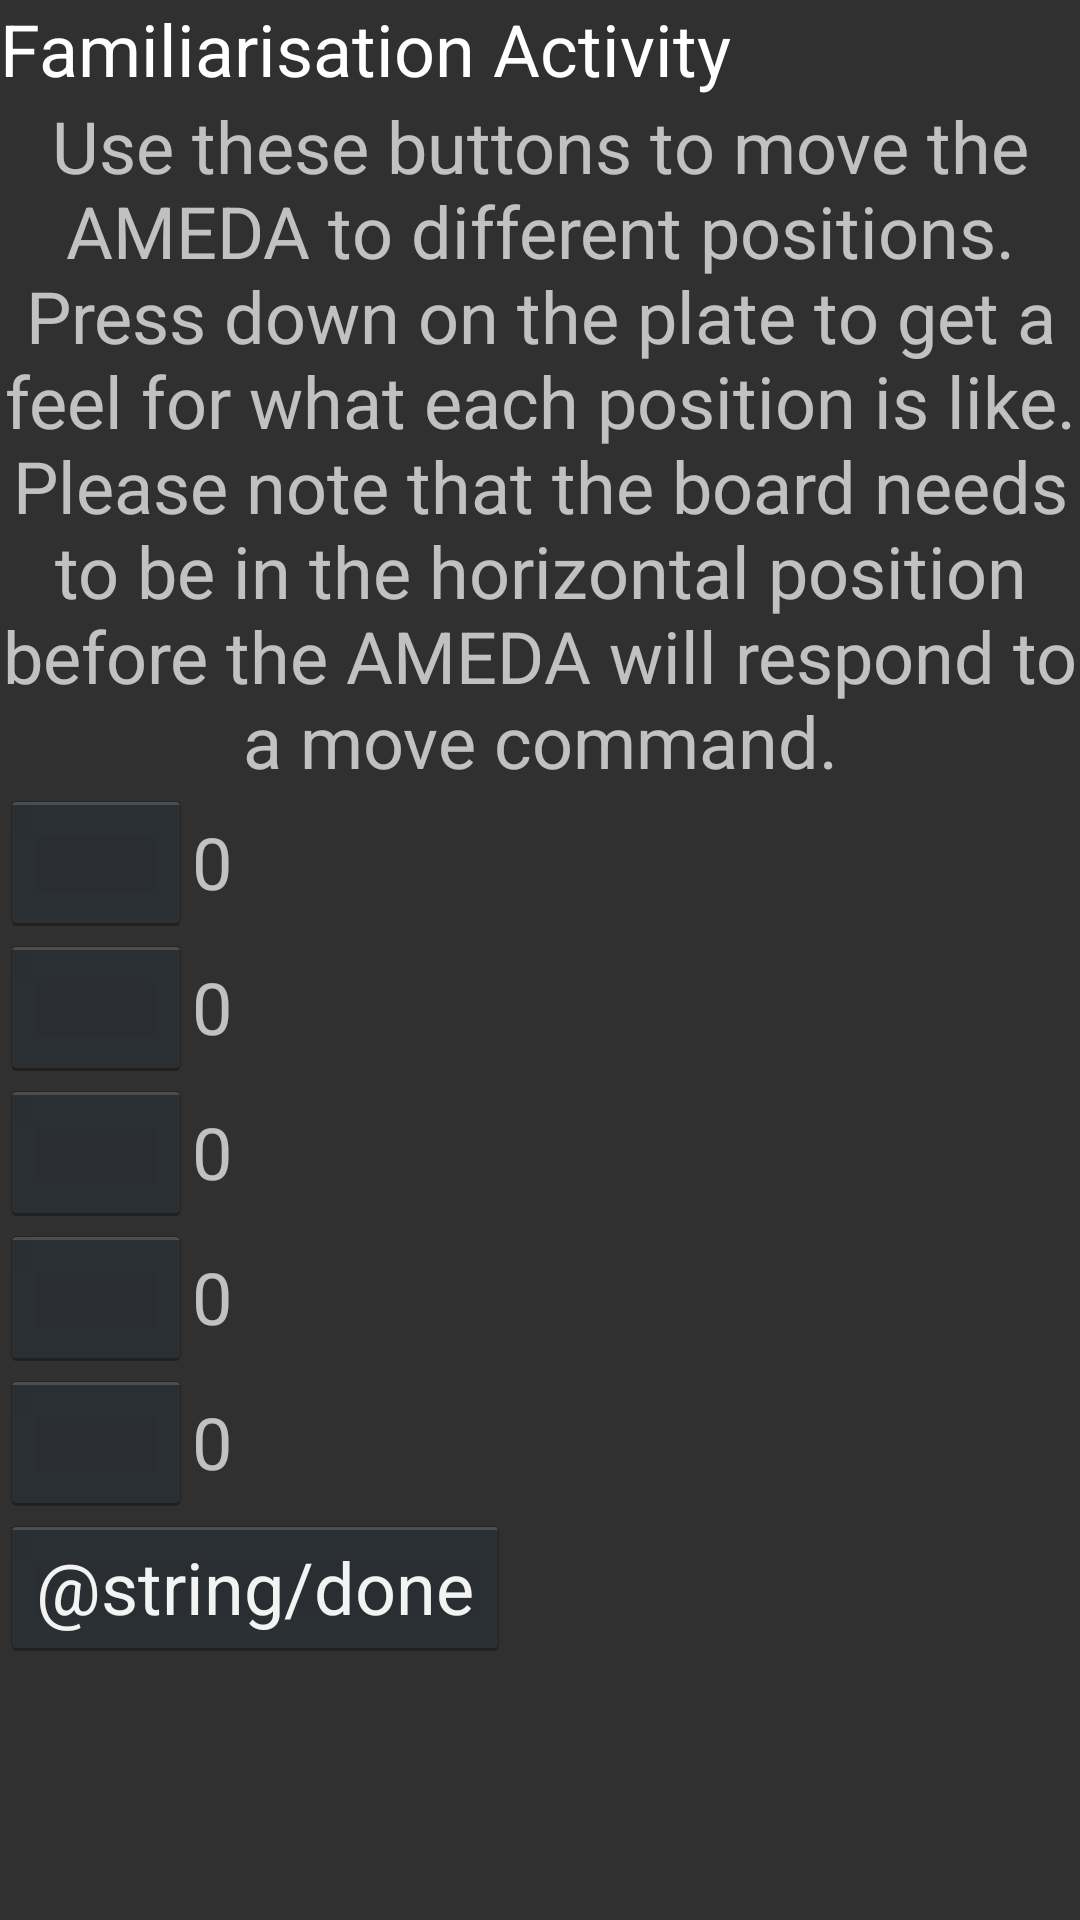

Produce the Android XML layout that renders to this screen, including the resource entries it uses.
<!-- AndroidManifest.xml: application theme AppTheme -->
<!-- res/layout/familiarisation.xml -->
<?xml version="1.0" encoding="utf-8"?>
<LinearLayout xmlns:android="http://schemas.android.com/apk/res/android"
    android:orientation="vertical" android:layout_width="match_parent"
    android:layout_height="match_parent">

    <TextView
        android:layout_width="wrap_content"
        android:layout_height="wrap_content"
        android:textAppearance="?android:attr/textAppearanceLarge"
        android:gravity="center_horizontal"
        android:text="@string/f_title"/>

    <TextView
        android:layout_width="wrap_content"
        android:layout_height="wrap_content"
        android:gravity="center_horizontal"
        android:text="@string/f_description" />

    <LinearLayout
        android:orientation="horizontal"
        android:layout_width="match_parent"
        android:layout_height="wrap_content">

        <Button
            android:id="@id/f_btn_1"
            android:onClick="f_btn_1"
            android:layout_width="wrap_content"
            android:layout_height="wrap_content" />

        <TextView
            android:id="@id/f_txt_1"
            android:text="@string/f_initial_count"
            android:layout_width="match_parent"
            android:layout_height="wrap_content" />
    </LinearLayout>

    <LinearLayout
        android:orientation="horizontal"
        android:layout_width="match_parent"
        android:layout_height="wrap_content">

        <Button
            android:id="@id/f_btn_2"
            android:onClick="f_btn_2"
            android:layout_width="wrap_content"
            android:layout_height="wrap_content" />

        <TextView
            android:id="@id/f_txt_2"
            android:text="@string/f_initial_count"
            android:layout_width="match_parent"
            android:layout_height="wrap_content" />
    </LinearLayout>

    <LinearLayout
        android:orientation="horizontal"
        android:layout_width="match_parent"
        android:layout_height="wrap_content">

        <Button
            android:id="@id/f_btn_3"
            android:onClick="f_btn_3"
            android:layout_width="wrap_content"
            android:layout_height="wrap_content" />

        <TextView
            android:id="@id/f_txt_3"
            android:text="@string/f_initial_count"
            android:layout_width="match_parent"
            android:layout_height="wrap_content" />
    </LinearLayout>

    <LinearLayout
        android:orientation="horizontal"
        android:layout_width="match_parent"
        android:layout_height="wrap_content">

        <Button
            android:id="@id/f_btn_4"
            android:onClick="f_btn_4"
            android:layout_width="wrap_content"
            android:layout_height="wrap_content" />

        <TextView
            android:id="@id/f_txt_4"
            android:text="@string/f_initial_count"
            android:layout_width="match_parent"
            android:layout_height="wrap_content" />
    </LinearLayout>

    <LinearLayout
        android:orientation="horizontal"
        android:layout_width="match_parent"
        android:layout_height="wrap_content">

        <Button
            android:id="@id/f_btn_5"
            android:onClick="f_btn_5"
            android:layout_width="wrap_content"
            android:layout_height="wrap_content" />

        <TextView
            android:id="@id/f_txt_5"
            android:text="@string/f_initial_count"
            android:layout_width="match_parent"
            android:layout_height="wrap_content" />
    </LinearLayout>

    <LinearLayout
        android:orientation="horizontal"
        android:layout_width="match_parent"
        android:layout_height="wrap_content">

        <Button
            android:text="@string/done"
            android:onClick="f_btn_done"
            android:layout_width="wrap_content"
            android:layout_height="wrap_content" />
    </LinearLayout>

</LinearLayout>
<!-- resources referenced by this layout -->
<resources>
  <string name="f_description">Use these buttons to move the AMEDA to different positions. Press down on the plate to get a feel for what each position is like. Please note that the board needs to be in the horizontal position before the AMEDA will respond to a move command.</string>
  <string name="f_initial_count">0</string>
  <string name="f_title">Familiarisation Activity</string>
  <style name="AppTheme" parent="Theme.AppCompat.NoActionBar">
          <item name="android:textViewStyle">@style/RobotoTextViewStyle</item>
          <item name="android:buttonStyle">@style/RobotoButtonStyle</item>
  
          <item name="colorPrimary">@color/colorPrimary</item>
          <item name="colorPrimaryDark">@color/colorPrimaryDark</item>
          <item name="colorAccent">@color/colorAccent</item>
  
          <item name="android:windowDrawsSystemBarBackgrounds">true</item>
          <item name="android:statusBarColor">@android:color/transparent</item>
          <item name="android:windowTranslucentStatus">true</item>
  
      </style>
  <style name="RobotoTextViewStyle" parent="android:Widget.TextView">
          <item name="android:fontFamily">sans-serif</item>
          <item name="android:textSize">24sp</item>
      </style>
  <style name="RobotoButtonStyle" parent="android:Widget.Holo.Button">
          <item name="android:fontFamily">sans-serif</item>
          <item name="android:textSize">24sp</item>
      </style>
  <color name="colorPrimary">#3F51B5</color>
  <color name="colorPrimaryDark">#303F9F</color>
  <color name="colorAccent">#F38130</color>
</resources>
